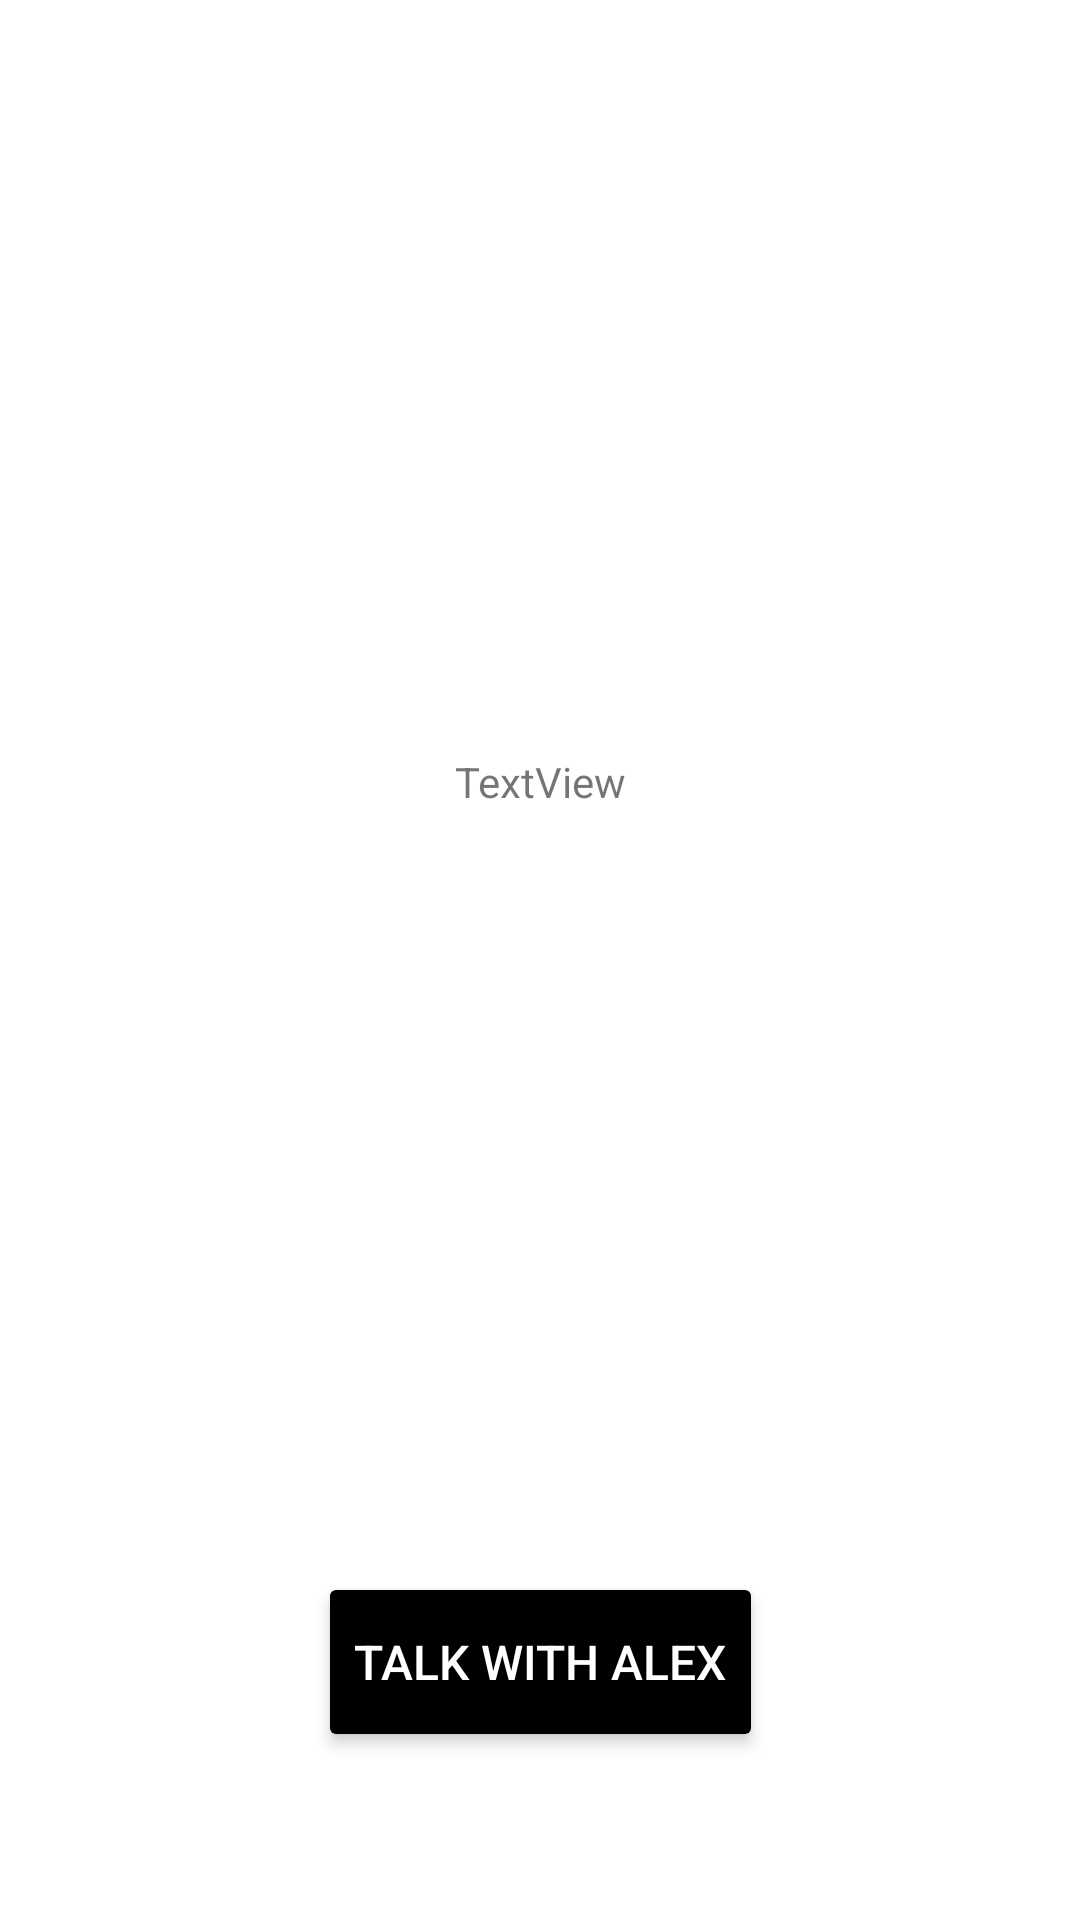

Layout XML and referenced resources for this Android screen:
<!-- AndroidManifest.xml: application theme Theme.JupiterApp -->
<!-- res/layout/activity_ar.xml -->
<?xml version="1.0" encoding="utf-8"?>
<androidx.constraintlayout.widget.ConstraintLayout xmlns:android="http://schemas.android.com/apk/res/android"
    xmlns:app="http://schemas.android.com/apk/res-auto"
    xmlns:tools="http://schemas.android.com/tools"
    android:layout_width="match_parent"
    android:layout_height="match_parent"
    tools:context=".Ar">
    <Button
        android:id="@+id/talkbtn"
        android:layout_width="wrap_content"
        android:layout_height="60dp"
        android:layout_gravity="center_horizontal|bottom"
        android:layout_marginBottom="56dp"
        android:backgroundTint="@color/black"
        android:text="talk with ALex"
        android:textColor="@color/white"
        android:textSize="16dp"
        android:translationZ="1dp"
        app:layout_constraintBottom_toBottomOf="parent"
        app:layout_constraintEnd_toEndOf="parent"
        app:layout_constraintStart_toStartOf="parent" />

    <TextView
        android:id="@+id/textview"
        android:layout_width="wrap_content"
        android:layout_height="wrap_content"
        android:layout_marginBottom="254dp"
        android:text="TextView"
        app:layout_constraintBottom_toTopOf="@+id/talkbtn"
        app:layout_constraintEnd_toEndOf="parent"
        app:layout_constraintStart_toStartOf="parent" />

</androidx.constraintlayout.widget.ConstraintLayout>
<!-- resources referenced by this layout -->
<resources>
  <color name="black">#FF000000</color>
  <color name="white">#FFFFFFFF</color>
  <style name="Theme.JupiterApp" parent="Theme.MaterialComponents.DayNight.NoActionBar">
          
          <item name="colorPrimary">@color/purple_500</item>
          <item name="colorPrimaryVariant">@color/black</item>
          <item name="colorOnPrimary">@color/white</item>
          
          <item name="colorSecondary">@color/teal_200</item>
          <item name="colorSecondaryVariant">@color/teal_700</item>
          <item name="colorOnSecondary">@color/black</item>
          
          <item name="android:statusBarColor">?attr/colorPrimaryVariant</item>
          
  
  
      </style>
  <color name="purple_500">#FF6200EE</color>
  <color name="teal_200">#FF03DAC5</color>
  <color name="teal_700">#FF018786</color>
</resources>
